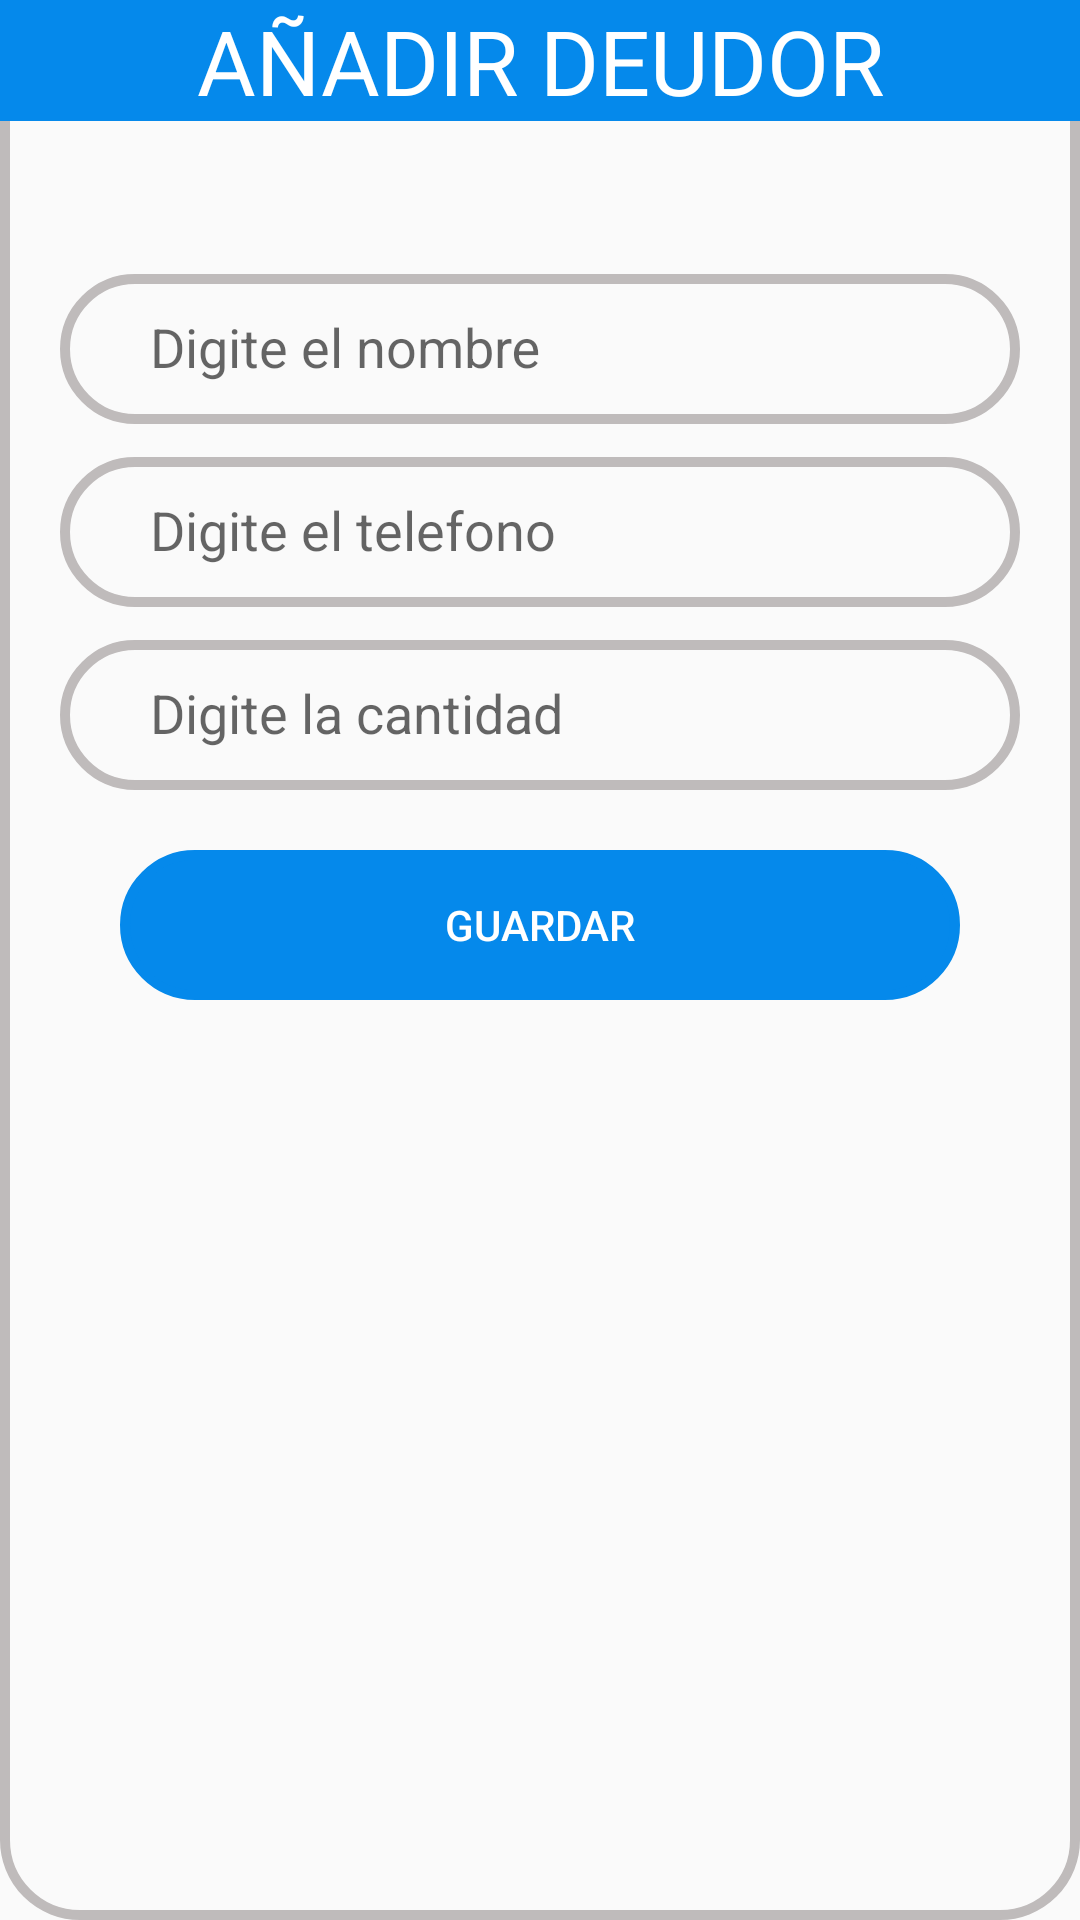

Reconstruct the res/layout file that produces this screen, plus the resources it refers to.
<!-- AndroidManifest.xml: application theme AppTheme -->
<!-- res/layout/fragment_create.xml -->
<?xml version="1.0" encoding="utf-8"?>
<LinearLayout xmlns:android="http://schemas.android.com/apk/res/android"
    xmlns:app="http://schemas.android.com/apk/res-auto"
    xmlns:tools="http://schemas.android.com/tools"
    android:layout_width="match_parent"
    android:layout_height="match_parent"
    android:background="@drawable/ovalo"
    android:orientation="vertical"
    tools:context=".ui.create.CreateFragment">

    <TextView
        android:id="@+id/textView7"
        android:layout_width="match_parent"
        android:layout_height="wrap_content"
        android:layout_marginBottom="40dp"
        android:background="@color/azul"
        android:fontFamily="sans-serif"
        android:gravity="center_horizontal"
        android:text="@string/crear"
        android:textColor="@color/white"
        android:textSize="30sp" />

    <com.google.android.material.textfield.TextInputLayout
        android:layout_width="match_parent"
        android:layout_height="wrap_content">

        <com.google.android.material.textfield.TextInputEditText
            android:id="@+id/et_nombre"
            android:layout_width="match_parent"
            android:layout_height="wrap_content"
            android:layout_marginLeft="20dp"
            android:layout_marginTop="20dp"
            android:layout_marginRight="20dp"
            android:background="@drawable/ovalo"
            android:hint="@string/nombre"
            android:paddingLeft="30dp"
            android:textColor="@color/black" />
    </com.google.android.material.textfield.TextInputLayout>

    <com.google.android.material.textfield.TextInputLayout
        android:layout_width="match_parent"
        android:layout_height="wrap_content">

        <com.google.android.material.textfield.TextInputEditText
            android:id="@+id/et_telefono"
            android:layout_width="match_parent"
            android:layout_height="wrap_content"
            android:layout_marginLeft="20dp"
            android:layout_marginRight="20dp"
            android:background="@drawable/ovalo"
            android:hint="@string/telefono"
            android:inputType="number"
            android:paddingLeft="30dp"
            android:textColor="@color/black" />

    </com.google.android.material.textfield.TextInputLayout>

    <com.google.android.material.textfield.TextInputLayout
        android:layout_width="match_parent"
        android:layout_height="wrap_content">

        <com.google.android.material.textfield.TextInputEditText
            android:id="@+id/et_cantidad"
            android:layout_width="match_parent"
            android:layout_height="wrap_content"
            android:layout_marginLeft="20dp"
            android:layout_marginRight="20dp"
            android:background="@drawable/ovalo"
            android:hint="@string/cantidad"
            android:inputType="number"
            android:paddingLeft="30dp"
            android:textColor="@color/black" />
    </com.google.android.material.textfield.TextInputLayout>

    <Button
        android:id="@+id/bt_guardar"
        android:layout_width="match_parent"
        android:layout_height="wrap_content"
        android:layout_marginLeft="40dp"
        android:layout_marginTop="20dp"
        android:layout_marginRight="40dp"
        android:background="@drawable/ovalo"
        android:backgroundTint="@color/azul"
        android:text="@string/guardar"
        android:textColor="@color/white" />
</LinearLayout>
<!-- resources referenced by this layout -->
<resources>
  <color name="azul">#0589EB</color>
  <item name="black" type="color">#000000</item>
  <item name="white" type="color">#ffffff</item>
  <!-- drawable ovalo (drawable-v24) -->
  <?xml version="1.0" encoding="utf-8"?>
  <shape xmlns:android="http://schemas.android.com/apk/res/android"
      android:shape="rectangle">
  
      <size
          android:width="150dp"
          android:height="50dp"></size>
  
      <corners android:radius="25dp"></corners>
  
      <stroke
          android:width="10px"
          android:color="@color/gris"></stroke>
  
  </shape>
  <string name="cantidad">"Digite la cantidad "</string>
  <string name="crear">AÑADIR DEUDOR</string>
  <string name="guardar">Guardar</string>
  <string name="nombre">Digite el nombre</string>
  <string name="telefono">Digite el telefono</string>
  <style name="AppTheme" parent="Theme.AppCompat.Light.DarkActionBar">
          
          <item name="colorPrimary">@color/colorPrimary</item>
          <item name="colorPrimaryDark">@color/colorPrimaryDark</item>
          <item name="colorAccent">@color/azul</item>
      </style>
  <color name="gris">#bfbbbb</color>
  <color name="colorPrimary">#3F51B5</color>
  <color name="colorPrimaryDark">#303F9F</color>
</resources>
